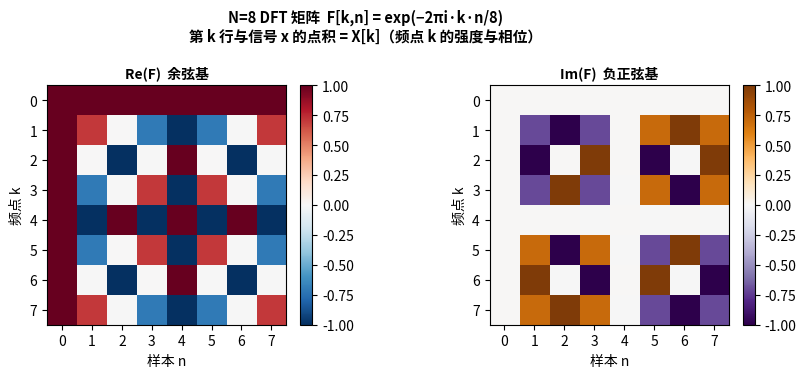

Recreate this plot in Python.
import numpy as np

N = 4
x = np.array([1.0, 0.0, -1.0, 0.0])
k = np.arange(N).reshape(N, 1)
n = np.arange(N).reshape(1, N)
W = np.exp(-2j * np.pi * k * n / N)

X_matrix = W @ x
X_numpy = np.fft.fft(x)

print("W @ x       =", np.round(X_matrix, 4))
print("np.fft.fft =", np.round(X_numpy, 4))
np.testing.assert_allclose(X_matrix, X_numpy, atol=1e-12)
print("✅ L21 矩阵视角与 L37 公式视角完全等价")


import numpy as np
import time

import matplotlib.pyplot as plt
import numpy as np

N = 8
k, n = np.mgrid[0:N, 0:N]
F = np.exp(-2j * np.pi * k * n / N)

fig, axes = plt.subplots(1, 2, figsize=(9, 3.8))
for ax, data, title, cmap in zip(
    axes, [F.real, F.imag],
    ['Re(F)  余弦基', 'Im(F)  负正弦基'],
    ['RdBu_r', 'PuOr_r'],
):
    im = ax.imshow(data, cmap=cmap, vmin=-1, vmax=1)
    ax.set_title(title, fontsize=10, fontweight='bold')
    ax.set_xlabel('样本 n'); ax.set_ylabel('频点 k')
    ax.set_xticks(range(N)); ax.set_yticks(range(N))
    plt.colorbar(im, ax=ax, fraction=0.046, pad=0.04)

fig.suptitle('N=8 DFT 矩阵  F[k,n] = exp(−2πi·k·n/8)\n'
             '第 k 行与信号 x 的点积 = X[k]（频点 k 的强度与相位）',
             fontsize=10.5, fontweight='bold')
plt.tight_layout()
plt.show()

# 演示：构造 4×4 DFT 矩阵并验证其酉性
N = 4
k = np.arange(N).reshape(N, 1)   # 列向量
n = np.arange(N).reshape(1, N)   # 行向量
F = np.exp(-2j * np.pi * k * n / N)
F_norm = F / np.sqrt(N)

# 验证酉性：F_norm @ F_norm^H ≈ I
residual = np.abs(F_norm @ F_norm.conj().T - np.eye(N)).max()
print(f"DFT矩阵（N=4）：")
print(np.round(F, 2))
print(f"\n酉性残差（应≈0）：{residual:.2e}")

# 演示：N=8 的旋转因子在单位圆上的位置
N = 8
W = np.exp(-2j * np.pi / N)
roots = [W**k for k in range(N)]
print(f"N={N} 的旋转因子（k=0..{N-1}）：")
for k, w in enumerate(roots):
    print(f"  W_8^{k} = {w.real:+.4f} {w.imag:+.4f}i  |模|={abs(w):.4f}")
print(f"\nW_N^N = {W**N:.6f}（应为 1+0i）")

# 演示：直流分量 + 共轭对称
x = np.array([1.0, 2.0, 3.0, 4.0])
X = np.fft.fft(x)
N = len(x)
print(f"x = {x}")
print(f"X = {np.round(X, 4)}")
print(f"\nX[0]（直流）= {X[0].real:.1f}，sum(x) = {sum(x):.1f}")
print(f"\n共轭对称验证：X[k] == conj(X[N-k])")
for k in range(1, N):
    match = np.isclose(X[k], np.conj(X[N-k]))
    print(f"  X[{k}] vs conj(X[{N-k}]): {match}")

def naive_dft(x: np.ndarray) -> np.ndarray:
    """朴素 O(N²) DFT：X[k] = sum_n x[n]*exp(-2*pi*i*k*n/N)"""
    x = np.asarray(x, dtype=complex)
    N = len(x)
    X = np.zeros(N, dtype=complex)
    n = np.arange(N)
    # 删除下方的 raise 行，然后在 for 循环中填入你的实现
    raise NotImplementedError("请实现 naive_dft：参考 DFT 公式，对每个 k 计算旋转因子并求点积")
    for k in range(N):
        # ✏️ TODO: 根据 DFT 定义式，计算频率索引 k 对应的 N 个旋转因子（一个复数序列）
        # ✏️ TODO: 将信号 x 与旋转因子序列求点积，存入 X[k]
        pass
    return X


# 检查：与 numpy FFT 对比
x = np.array([1.0, 2.0, 3.0, 4.0])
try:
    _out = naive_dft(x)
    _not_impl = False
except NotImplementedError:
    _out = None
    _not_impl = True

if _not_impl or _out is None or not np.any(_out):
    print("⬜ 请先实现 naive_dft 的 TODO 项，再运行此格")
else:
    np.testing.assert_allclose(_out, np.fft.fft(x), atol=1e-10)
    print("✅ naive_dft([1,2,3,4]) 与 np.fft.fft 误差 < 1e-10")
    for N in [8, 16, 32]:
        xr = np.random.randn(N)
        np.testing.assert_allclose(naive_dft(xr), np.fft.fft(xr), atol=1e-10)
    print(f"✅ 随机输入 N=8,16,32 全部通过")


# 防呆：stub 未实现时跳过计时，避免产生无意义输出
try:
    _timing_guard = naive_dft(np.array([1.0+0j, 0.0+0j]))
    if not np.any(_timing_guard):
        print("⬜ 请先实现 naive_dft 再运行计时格"); raise SystemExit
except NotImplementedError:
    print("⬜ 请先实现 naive_dft 再运行计时格"); raise SystemExit

results = {}
for N in [8, 64, 256]:
    xr = np.random.randn(N).astype(complex)
    t0 = time.perf_counter()
    for _ in range(20):
        naive_dft(xr)
    elapsed = (time.perf_counter() - t0) / 20 * 1000  # ms
    results[N] = elapsed
    print(f"N={N:4d}: {elapsed:.4f} ms")

# 验证 N²缩放（粗略）
ratio_64_8   = results[64]  / results[8]
ratio_256_64 = results[256] / results[64]
print(f"\n时间比 N=64/N=8   = {ratio_64_8:.1f}x（理论 64x）")
print(f"时间比 N=256/N=64  = {ratio_256_64:.1f}x（理论 16x）")

# ✏️ 对答案格
import numpy as np

# 问1：x=[1,0,-1,0]
x = np.array([1.0, 0.0, -1.0, 0.0])
X_np = np.fft.fft(x)
assert np.isclose(X_np[0], 0+0j, atol=1e-12), f"X[0] 应=0，得到 {X_np[0]}"
assert np.isclose(X_np[2], 0+0j, atol=1e-12), f"X[2] 应=0，得到 {X_np[2]}"
try:
    X_mine = naive_dft(x)
    assert np.allclose(X_mine, X_np, atol=1e-10)
    print(f"Q1 ✅  X[0]={X_mine[0]:.4f}，X[2]={X_mine[2]:.4f}（naive_dft 与 numpy 吻合）")
except NotImplementedError:
    print(f"Q1 ✅  X[0]={X_np[0]:.4f}（DC=0），X[2]={X_np[2]:.4f}（naive_dft 待实现）")

# 问2：x=[1,1,1,1]，DC信号 → X[0]=4，其余=0
x_dc = np.array([1.0, 1.0, 1.0, 1.0])
X_dc = np.fft.fft(x_dc)
assert np.isclose(X_dc[0], 4+0j, atol=1e-12)
assert np.allclose(X_dc[1:], 0+0j, atol=1e-12)
print(f"Q2 ✅  DC信号: X[0]={X_dc[0]:.4f}，X[1:]=≈0（能量全在k=0）")

# 问3：f_k = k*sr/N
k, sr, N = 3, 8000, 8
f_k = k * sr / N
assert f_k == 3000.0
print(f"Q3 ✅  k=3, sr=8000, N=8 → f_3 = {f_k:.0f} Hz")

# 问4：O(N²) 时间复杂度 — N×4 → 时间×16
ratio = (1024**2) / (256**2)
assert ratio == 16.0
print(f"Q4 ✅  N: 256→1024（×4），时间≈ {ratio:.0f}倍（O(N²)）")

# 问5：共轭对称性验证
x_real = np.array([1.0, 2.0, 3.0, 4.0, 5.0, 6.0, 7.0, 8.0])
X_real = np.fft.fft(x_real)
N8 = len(x_real)
for k_val in range(1, N8//2):
    assert np.isclose(X_real[k_val], np.conj(X_real[N8-k_val]), atol=1e-10)
print(f"Q5 ✅  实信号共轭对称：X[k]=X[N-k]*，只需计算 X[0..N/2]（节省一半计算量）")
print("\n🎉 DFT 白板挑战通过！X[k]=Σx[n]e^(-2πikn/N) 已内化。")

# ✏️ 本课自评
l37_review = {
    "dft_formula":            None,  # 记住 X[k]=Σx[n]e^{-2πikn/N}？True/False
    "naive_dft_implemented":  None,  # naive_dft 实现并通过 allclose 验证？True/False
    "physical_frequency":     None,  # 理解 f_k = k·sr/N？True/False
    "on2_complexity":         None,  # 理解 O(N²) 双循环、知道 FFT 是 O(NlogN)？True/False
    "whiteboard_passed":      None,  # 白板挑战纸上推导完成？True/False
    "l21_matrix_bridge":      None,  # 能说出 L21 的 W @ x 与本课 Σ 公式等价？True/False
}

unfilled = [k for k, v in l37_review.items() if v is None]
assert not unfilled, f'还未填写：{unfilled}'
weak = [k for k, v in l37_review.items() if v is False]
if weak:
    print(f'⚠️  需要加强：{weak}')
else:
    print('✅ L37 全部通关！进入 L38：把重复的 DFT 计算折成蝶形')
